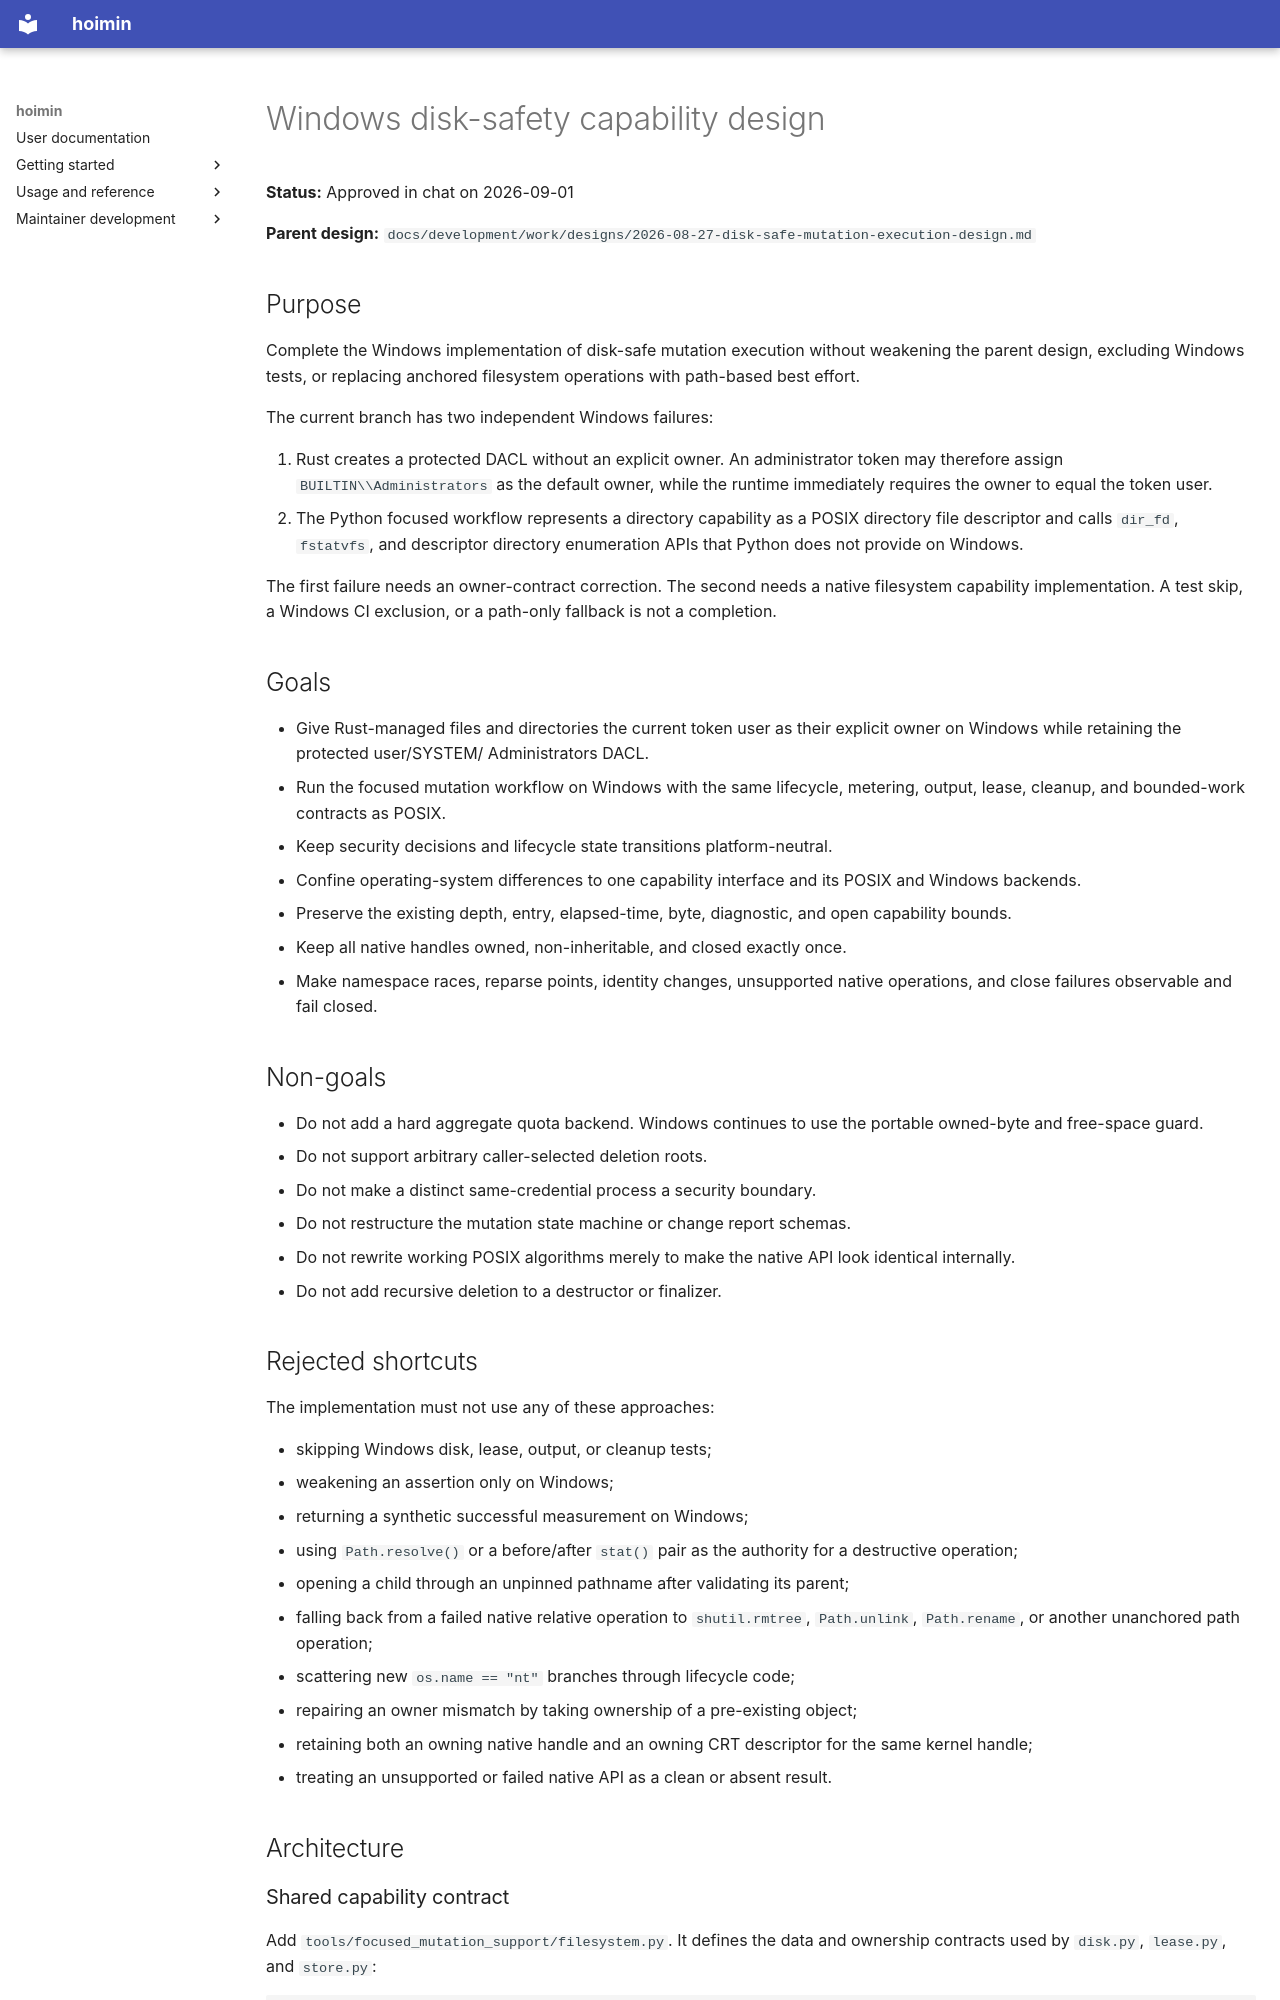

repository: HayaoSuzuki/hoimin · page: development/work/designs/2026-09-01-windows-disk-safety-capability-design/index.html · generator: mkdocs

# Windows disk-safety capability design

**Status:** Approved in chat on 2026-09-01

**Parent design:** `docs/development/work/designs/2026-08-27-disk-safe-mutation-execution-design.md`

## Purpose

Complete the Windows implementation of disk-safe mutation execution without
weakening the parent design, excluding Windows tests, or replacing anchored
filesystem operations with path-based best effort.

The current branch has two independent Windows failures:

1. Rust creates a protected DACL without an explicit owner. An administrator
   token may therefore assign `BUILTIN\\Administrators` as the default owner,
   while the runtime immediately requires the owner to equal the token user.
2. The Python focused workflow represents a directory capability as a POSIX
   directory file descriptor and calls `dir_fd`, `fstatvfs`, and descriptor
   directory enumeration APIs that Python does not provide on Windows.

The first failure needs an owner-contract correction. The second needs a native
filesystem capability implementation. A test skip, a Windows CI exclusion, or
a path-only fallback is not a completion.

## Goals

- Give Rust-managed files and directories the current token user as their
  explicit owner on Windows while retaining the protected user/SYSTEM/
  Administrators DACL.
- Run the focused mutation workflow on Windows with the same lifecycle,
  metering, output, lease, cleanup, and bounded-work contracts as POSIX.
- Keep security decisions and lifecycle state transitions platform-neutral.
- Confine operating-system differences to one capability interface and its
  POSIX and Windows backends.
- Preserve the existing depth, entry, elapsed-time, byte, diagnostic, and open
  capability bounds.
- Keep all native handles owned, non-inheritable, and closed exactly once.
- Make namespace races, reparse points, identity changes, unsupported native
  operations, and close failures observable and fail closed.

## Non-goals

- Do not add a hard aggregate quota backend. Windows continues to use the
  portable owned-byte and free-space guard.
- Do not support arbitrary caller-selected deletion roots.
- Do not make a distinct same-credential process a security boundary.
- Do not restructure the mutation state machine or change report schemas.
- Do not rewrite working POSIX algorithms merely to make the native API look
  identical internally.
- Do not add recursive deletion to a destructor or finalizer.

## Rejected shortcuts

The implementation must not use any of these approaches:

- skipping Windows disk, lease, output, or cleanup tests;
- weakening an assertion only on Windows;
- returning a synthetic successful measurement on Windows;
- using `Path.resolve()` or a before/after `stat()` pair as the authority for a
  destructive operation;
- opening a child through an unpinned pathname after validating its parent;
- falling back from a failed native relative operation to `shutil.rmtree`,
  `Path.unlink`, `Path.rename`, or another unanchored path operation;
- scattering new `os.name == "nt"` branches through lifecycle code;
- repairing an owner mismatch by taking ownership of a pre-existing object;
- retaining both an owning native handle and an owning CRT descriptor for the
  same kernel handle;
- treating an unsupported or failed native API as a clean or absent result.

## Architecture
